3-way image classification set "processed" from GitHub (jucollas/ripentom-project); label vocabulary: damaged, ripe, unripe.

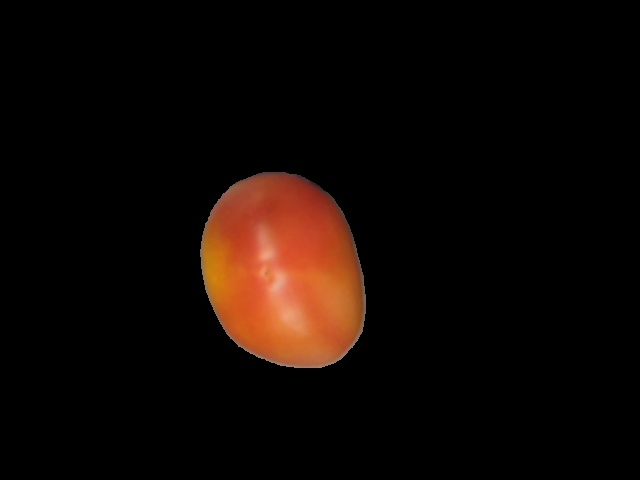
Label: unripe

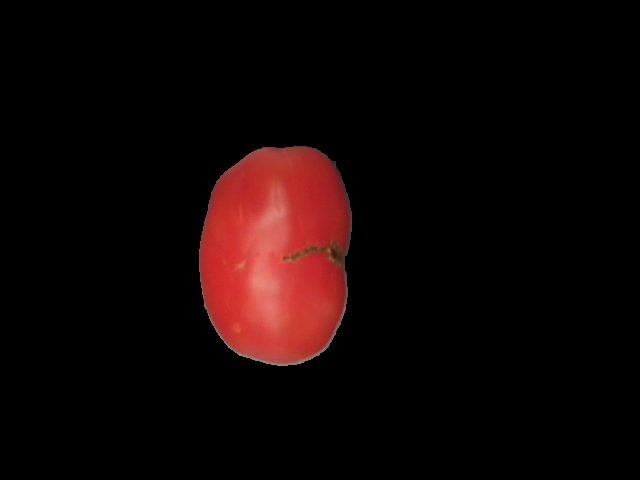
Label: damaged

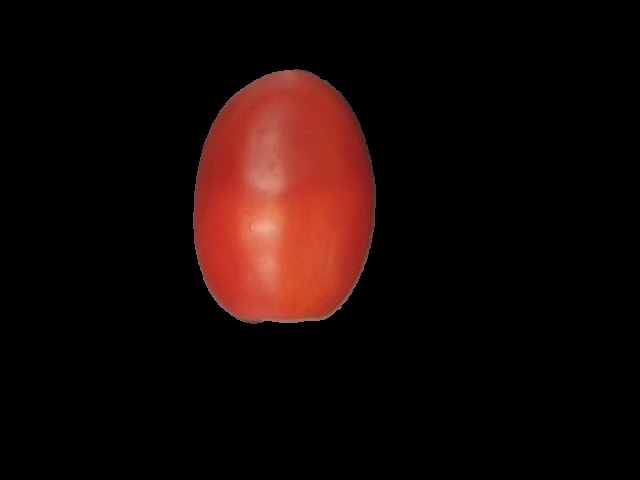
Label: ripe

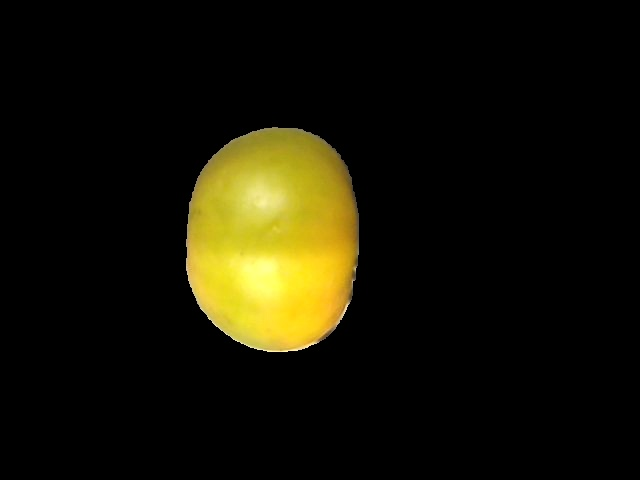
Label: unripe

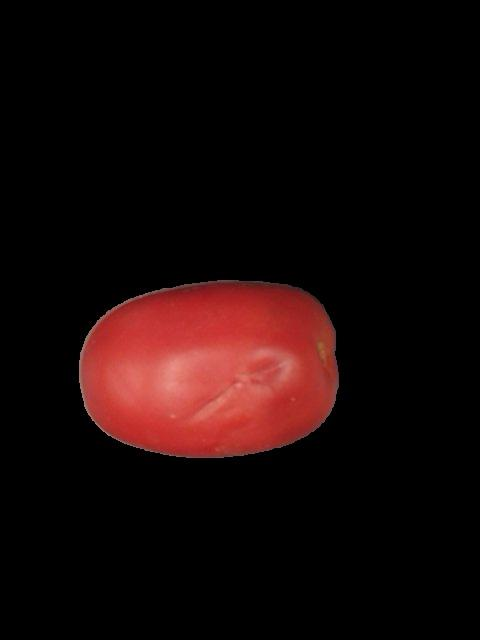
Label: damaged

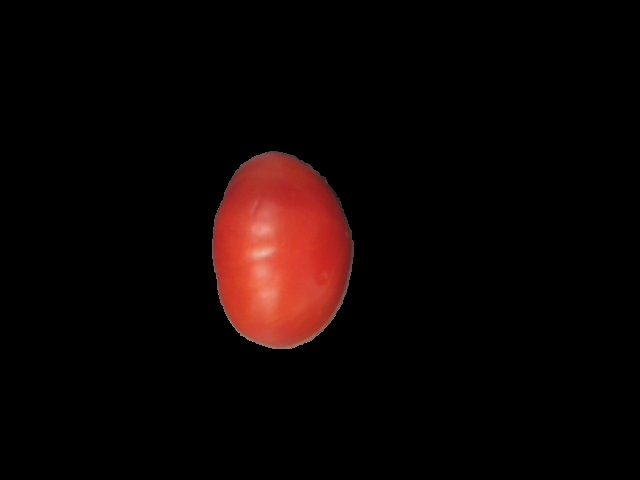
Label: ripe
